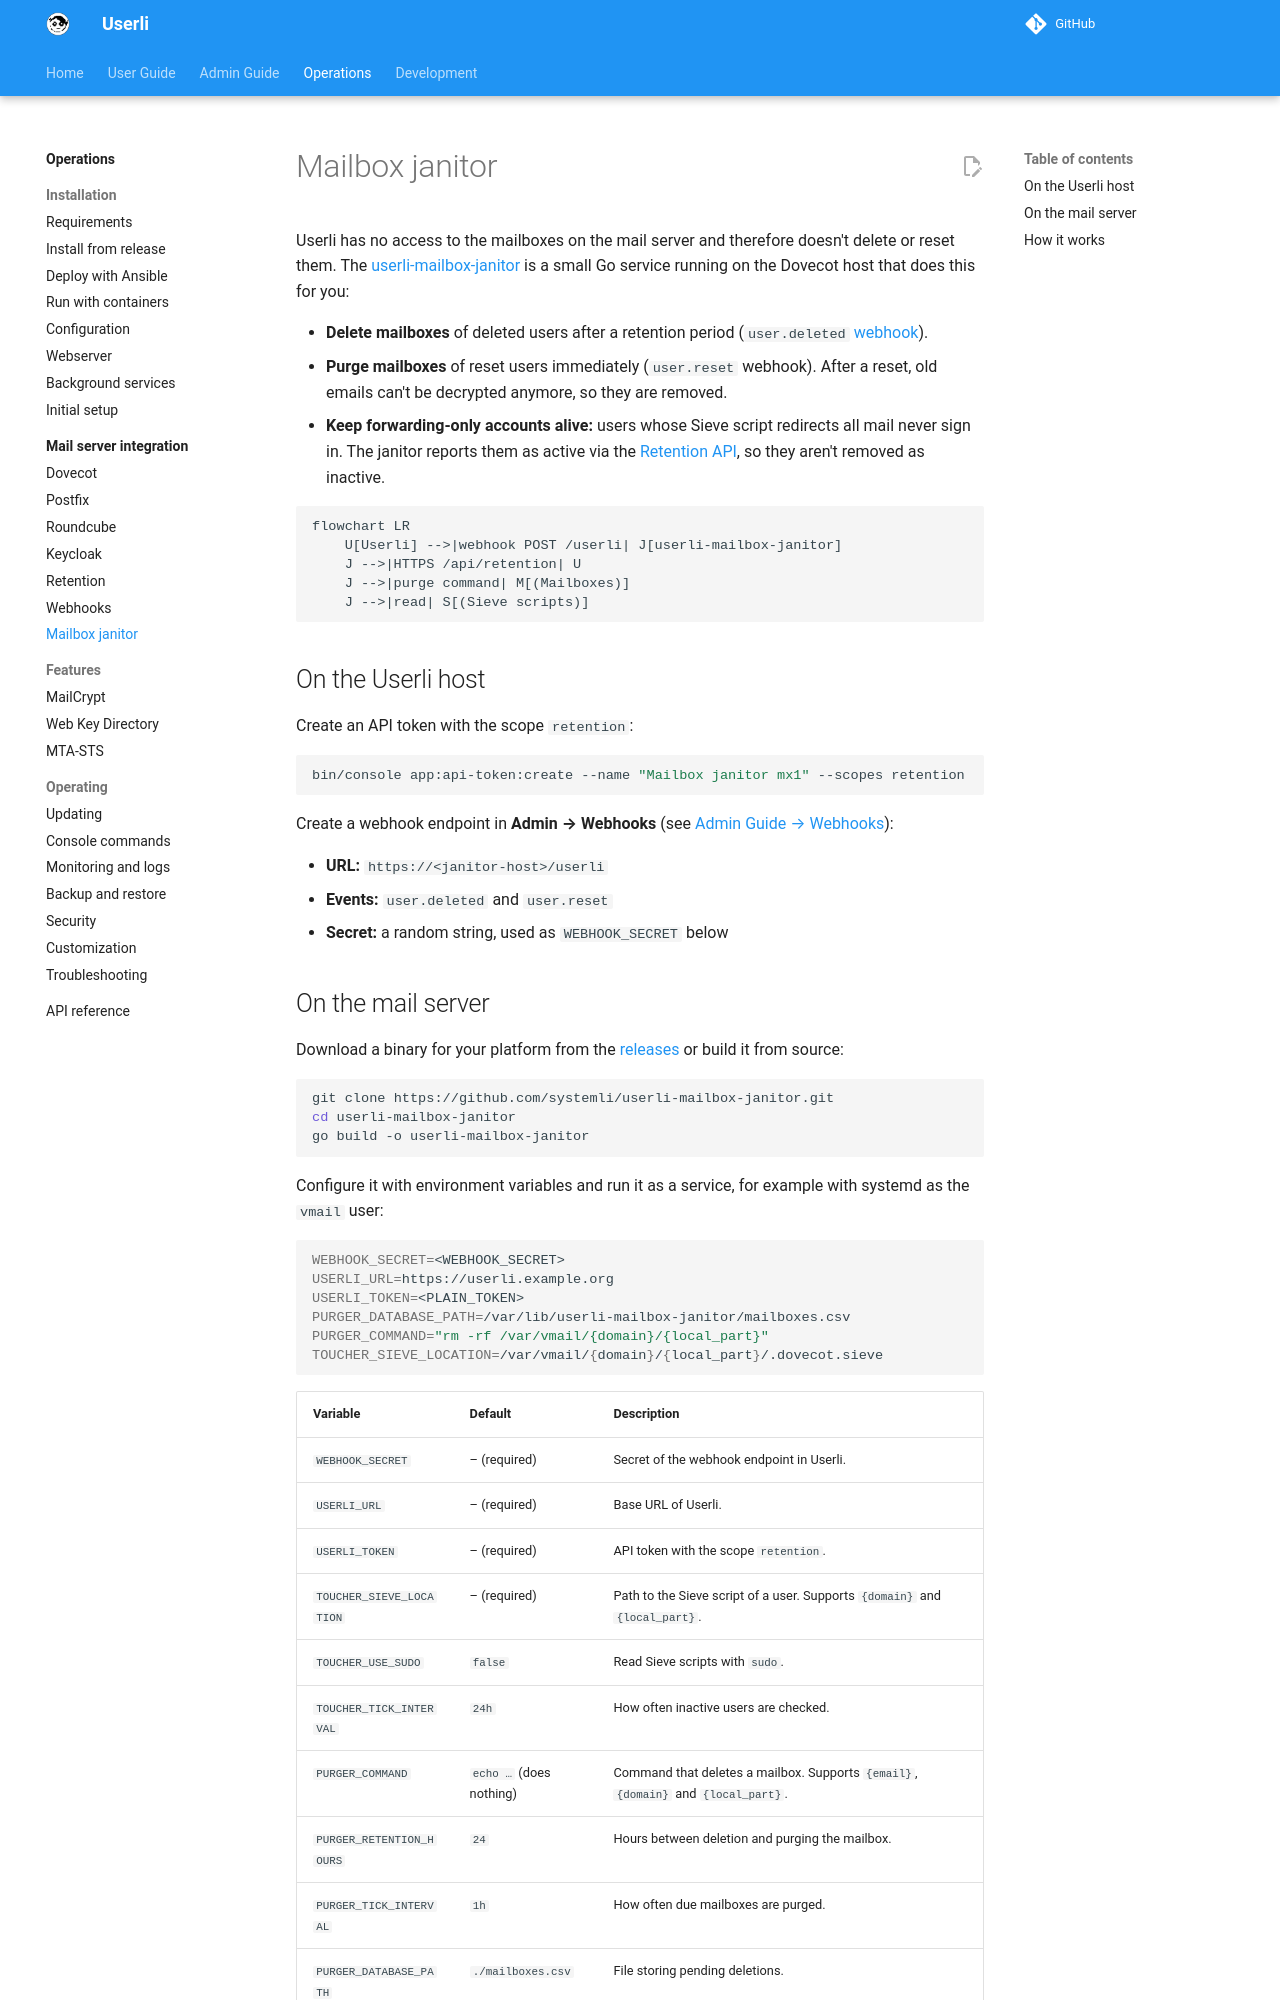

repository: systemli/userli · page: operations/integrations/mailbox-janitor/index.html · generator: mkdocs

# Mailbox janitor

Userli has no access to the mailboxes on the mail server and therefore doesn't
delete or reset them. The
[userli-mailbox-janitor](https://github.com/systemli/userli-mailbox-janitor)
is a small Go service running on the Dovecot host that does this for you:

* **Delete mailboxes** of deleted users after a retention period
  (`user.deleted` [webhook](webhooks.md)).
* **Purge mailboxes** of reset users immediately (`user.reset` webhook). After
  a reset, old emails can't be decrypted anymore, so they are removed.
* **Keep forwarding-only accounts alive:** users whose Sieve script redirects
  all mail never sign in. The janitor reports them as active via the
  [Retention API](retention.md), so they aren't removed as inactive.

```mermaid
flowchart LR
    U[Userli] -->|webhook POST /userli| J[userli-mailbox-janitor]
    J -->|HTTPS /api/retention| U
    J -->|purge command| M[(Mailboxes)]
    J -->|read| S[(Sieve scripts)]
```

## On the Userli host

Create an API token with the scope `retention`:

```shell
bin/console app:api-token:create --name "Mailbox janitor mx1" --scopes retention
```

Create a webhook endpoint in **Admin → Webhooks** (see
[Admin Guide → Webhooks](../../admin/webhooks.md)):

* **URL:** `https://<janitor-host>/userli`
* **Events:** `user.deleted` and `user.reset`
* **Secret:** a random string, used as `WEBHOOK_SECRET` below
